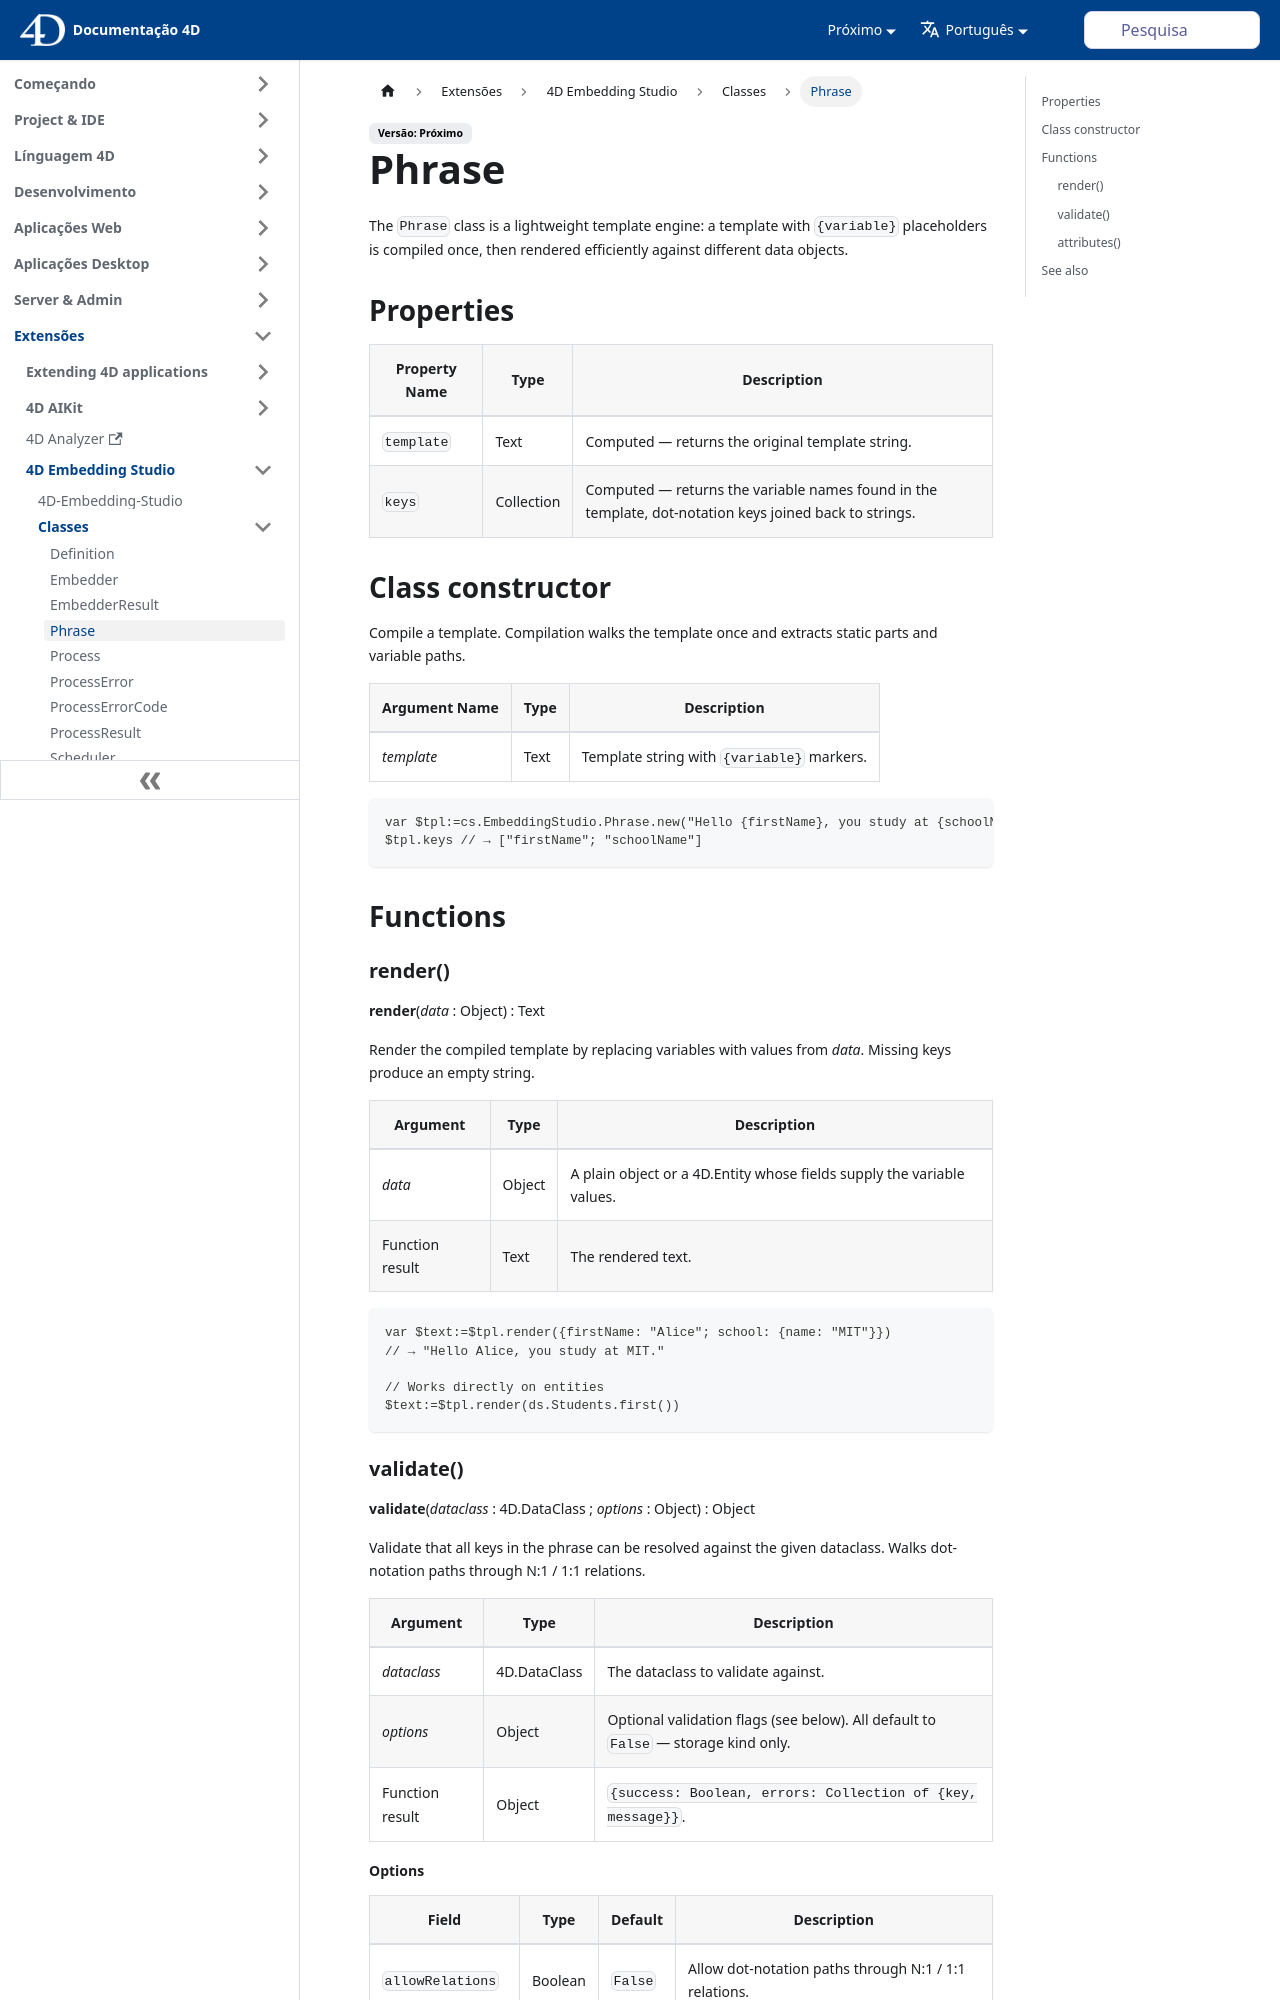

repository: 4d/docs · page: pt/embedding-studio/Classes/phrase.html · generator: docusaurus

---
id: phrase
title: Phrase
---

# Phrase

The `Phrase` class is a lightweight template engine: a template with `{variable}` placeholders is compiled once, then rendered efficiently against different data objects.

## Properties

| Property Name | Type | Description                                                                 |
|---------------|------|-----------------------------------------------------------------------------|
| `template`    | Text | Computed — returns the original template string.                            |
| `keys`        | Collection | Computed — returns the variable names found in the template, dot-notation keys joined back to strings. |

## Class constructor

Compile a template. Compilation walks the template once and extracts static parts and variable paths.

| Argument Name | Type | Description                                 |
|---------------|------|---------------------------------------------|
| *template*    | Text | Template string with `{variable}` markers.  |

```4d
var $tpl:=cs.EmbeddingStudio.Phrase.new("Hello {firstName}, you study at {schoolName}.")
$tpl.keys // → ["firstName"; "schoolName"]
```

## Functions

### render()

**render**(*data* : Object) : Text

Render the compiled template by replacing variables with values from *data*. Missing keys produce an empty string.

| Argument        | Type   | Description                                                                 |
|-----------------|--------|-----------------------------------------------------------------------------|
| *data*          | Object | A plain object or a 4D.Entity whose fields supply the variable values.      |
| Function result | Text   | The rendered text.                                                          |

```4d
var $text:=$tpl.render({firstName: "Alice"; school: {name: "MIT"}})
// → "Hello Alice, you study at MIT."

// Works directly on entities
$text:=$tpl.render(ds.Students.first())
```

### validate()

**validate**(*dataclass* : 4D.DataClass ; *options* : Object) : Object

Validate that all keys in the phrase can be resolved against the given dataclass. Walks dot-notation paths through N:1 / 1:1 relations.

| Argument        | Type          | Description                                                                     |
|-----------------|---------------|---------------------------------------------------------------------------------|
| *dataclass*     | 4D.DataClass  | The dataclass to validate against.                                              |
| *options*       | Object        | Optional validation flags (see below). All default to `False` — storage kind only. |
| Function result | Object        | `{success: Boolean, errors: Collection of {key, message}}`.                     |
